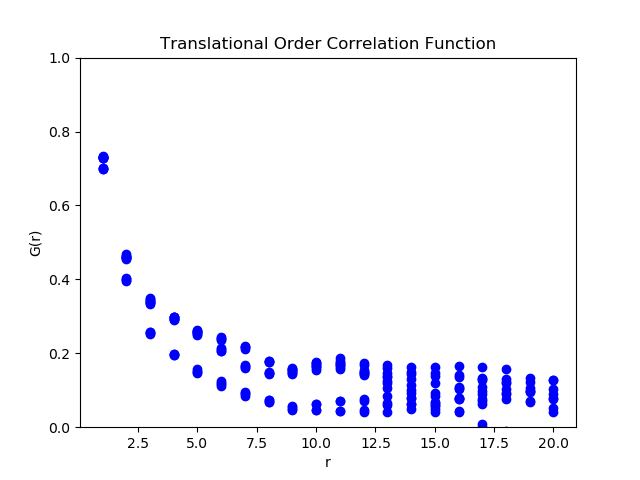

Values plotted in this chart, from the file beside it:
1, 0.731670975, 0.729108637, 0.730284387, 0.727739214, 0.699544939, 0.701570371, 0.698178849, 0.700196115, 0.731764498, 0.73366201, 0.728996675, 0.73089329, , 0.72030083, 0.004382154, 0.015180227, 12
2, 0.4633, 0.4582, 0.4606, 0.4555, 0.3991, 0.4031, 0.3964, 0.4004, 0.4635, 0.4673, 0.458, 0.4618, , 0.4406, 0.008764, 0.03036, 12
3, 0.3395, 0.3351, 0.3375, 0.3331, 0.2547, 0.2581, 0.253, 0.2563, 0.3456, 0.3486, 0.3408, 0.3438, , 0.3122, 0.01214, 0.04207, 12
4, 0.299, 0.2979, 0.2992, 0.2982, 0.1945, 0.1968, 0.1954, 0.1977, 0.2918, 0.2939, 0.2907, 0.2927, , 0.2623, 0.01414, 0.04898, 12
5, 0.2502, 0.2523, 0.2554, 0.2576, 0.1468, 0.1503, 0.1533, 0.1567, 0.2582, 0.2614, 0.2605, 0.2637, , 0.2222, 0.01506, 0.05218, 12
6, 0.2053, 0.2074, 0.2126, 0.2146, 0.111, 0.1172, 0.1196, 0.1257, 0.2354, 0.2411, 0.2376, 0.2432, , 0.1892, 0.01558, 0.05398, 12
7, 0.1607, 0.1639, 0.1663, 0.1695, 0.08554, 0.08969, 0.09219, 0.0963, 0.2129, 0.2167, 0.2161, 0.2199, , 0.1575, 0.01556, 0.0539, 12
8, 0.1436, 0.1469, 0.147, 0.1503, 0.06882, 0.06811, 0.07301, 0.0723, 0.1765, 0.1756, 0.18, 0.1791, , 0.1318, 0.01361, 0.04713, 12
9, 0.1448, 0.1475, 0.1506, 0.1533, 0.04921, 0.04762, 0.05617, 0.05458, 0.1563, 0.1545, 0.1592, 0.1575, , 0.1193, 0.01443, 0.04997, 12
10, 0.1545, 0.1614, 0.1686, 0.1754, 0.04647, 0.04761, 0.06269, 0.06379, 0.1658, 0.1667, 0.1732, 0.1741, , 0.13, 0.01611, 0.0558, 12
11, 0.1579, 0.1642, 0.18, 0.1862, 0.04459, 0.04474, 0.0698, 0.06989, 0.1671, 0.167, 0.1738, 0.1736, , 0.1332, 0.01648, 0.05708, 12
12, 0.1416, 0.1466, 0.1676, 0.1726, 0.04606, 0.04072, 0.07561, 0.07023, 0.1494, 0.144, 0.1549, 0.1495, , 0.1216, 0.01401, 0.04853, 12
13, 0.1378, 0.1478, 0.1591, 0.169, 0.06016, 0.04229, 0.08429, 0.06647, 0.1249, 0.1074, 0.1357, 0.1183, , 0.1128, 0.01186, 0.0411, 12
14, 0.1307, 0.1497, 0.1428, 0.1617, 0.0641, 0.04919, 0.07792, 0.06306, 0.09318, 0.07865, 0.1139, 0.09934, , 0.102, 0.01081, 0.03744, 12
15, 0.1201, 0.1454, 0.138, 0.1631, 0.04812, 0.04101, 0.0685, 0.06139, 0.06438, 0.05745, 0.09188, 0.08491, , 0.09035, 0.01194, 0.04135, 12
16, 0.1084, 0.135, 0.1403, 0.1666, 0.04416, 0.04083, 0.07992, 0.07653, 0.07861, 0.0753, 0.1074, 0.104, , 0.09642, 0.01098, 0.03803, 12
17, 0.07512, 0.1084, 0.1294, 0.1623, 0.001876, 0.009388, 0.06263, 0.06997, 0.09057, 0.09767, 0.1265, 0.1335, , 0.08894, 0.01404, 0.04864, 12
18, 0.07617, 0.104, 0.1302, 0.1577, -0.07105, -0.07269, -0.01015, -0.01191, 0.09286, 0.09092, 0.1229, 0.1209, , 0.06082, 0.02323, 0.08047, 12
19, 0.07102, 0.09852, 0.1067, 0.1339, -0.1281, -0.1552, -0.08731, -0.1144, 0.09398, 0.06718, 0.1236, 0.09683, , 0.02556, 0.03203, 0.111, 12
20, 0.0418, 0.08958, 0.07933, 0.1268, -0.1558, -0.1796, -0.113, -0.1367, 0.07595, 0.05235, 0.1274, 0.1038, , 0.009322, 0.03422, 0.1186, 12
